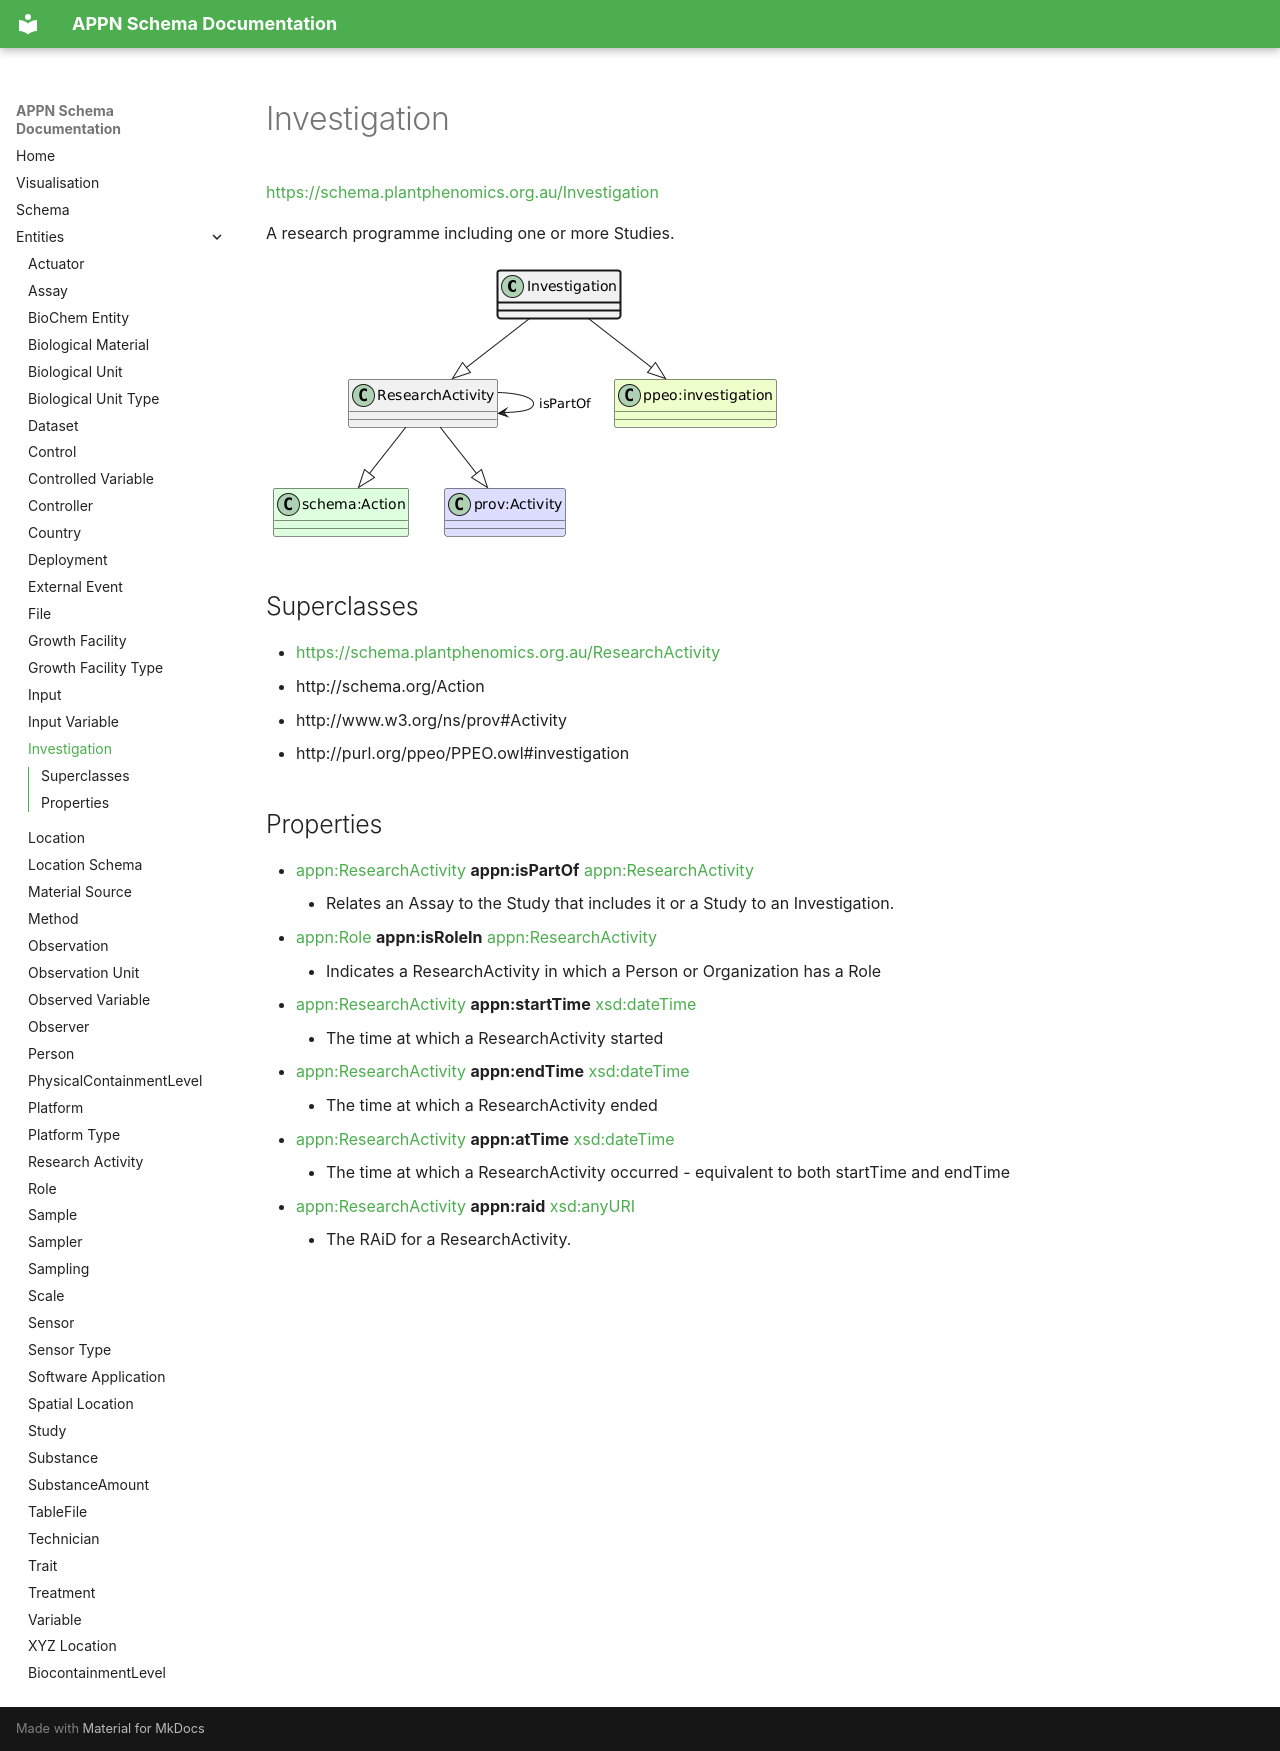

repository: aus-plant-phenomics-network/appn-schema · page: appn_Investigation/index.html · generator: mkdocs

# Investigation
[https://schema.plantphenomics.org.au/Investigation](https://schema.plantphenomics.org.au/Investigation)

A research programme including one or more Studies.

![UML diagram for Investigation](images/ttl_appn_Investigation.png)

## Superclasses
* [https://schema.plantphenomics.org.au/ResearchActivity](appn_ResearchActivity.md)
* http://schema.org/Action
* http://www.w3.org/ns/prov#Activity
* http://purl.org/ppeo/PPEO.owl#investigation
## Properties
* [appn:ResearchActivity](appn_ResearchActivity.md) **appn:isPartOf** [appn:ResearchActivity](appn_ResearchActivity.md)
    * Relates an Assay to the Study that includes it or a Study to an Investigation.
* [appn:Role](appn_Role.md) **appn:isRoleIn** [appn:ResearchActivity](appn_ResearchActivity.md)
    * Indicates a ResearchActivity in which a Person or Organization has a Role
* [appn:ResearchActivity](appn_ResearchActivity.md) **appn:startTime** [xsd:dateTime](http://www.w3.org/2001/XMLSchema#dateTime)
    * The time at which a ResearchActivity started
* [appn:ResearchActivity](appn_ResearchActivity.md) **appn:endTime** [xsd:dateTime](http://www.w3.org/2001/XMLSchema#dateTime)
    * The time at which a ResearchActivity ended
* [appn:ResearchActivity](appn_ResearchActivity.md) **appn:atTime** [xsd:dateTime](http://www.w3.org/2001/XMLSchema#dateTime)
    * The time at which a ResearchActivity occurred - equivalent to both startTime and endTime
* [appn:ResearchActivity](appn_ResearchActivity.md) **appn:raid** [xsd:anyURI](http://www.w3.org/2001/XMLSchema#anyURI)
    * The RAiD for a ResearchActivity.
